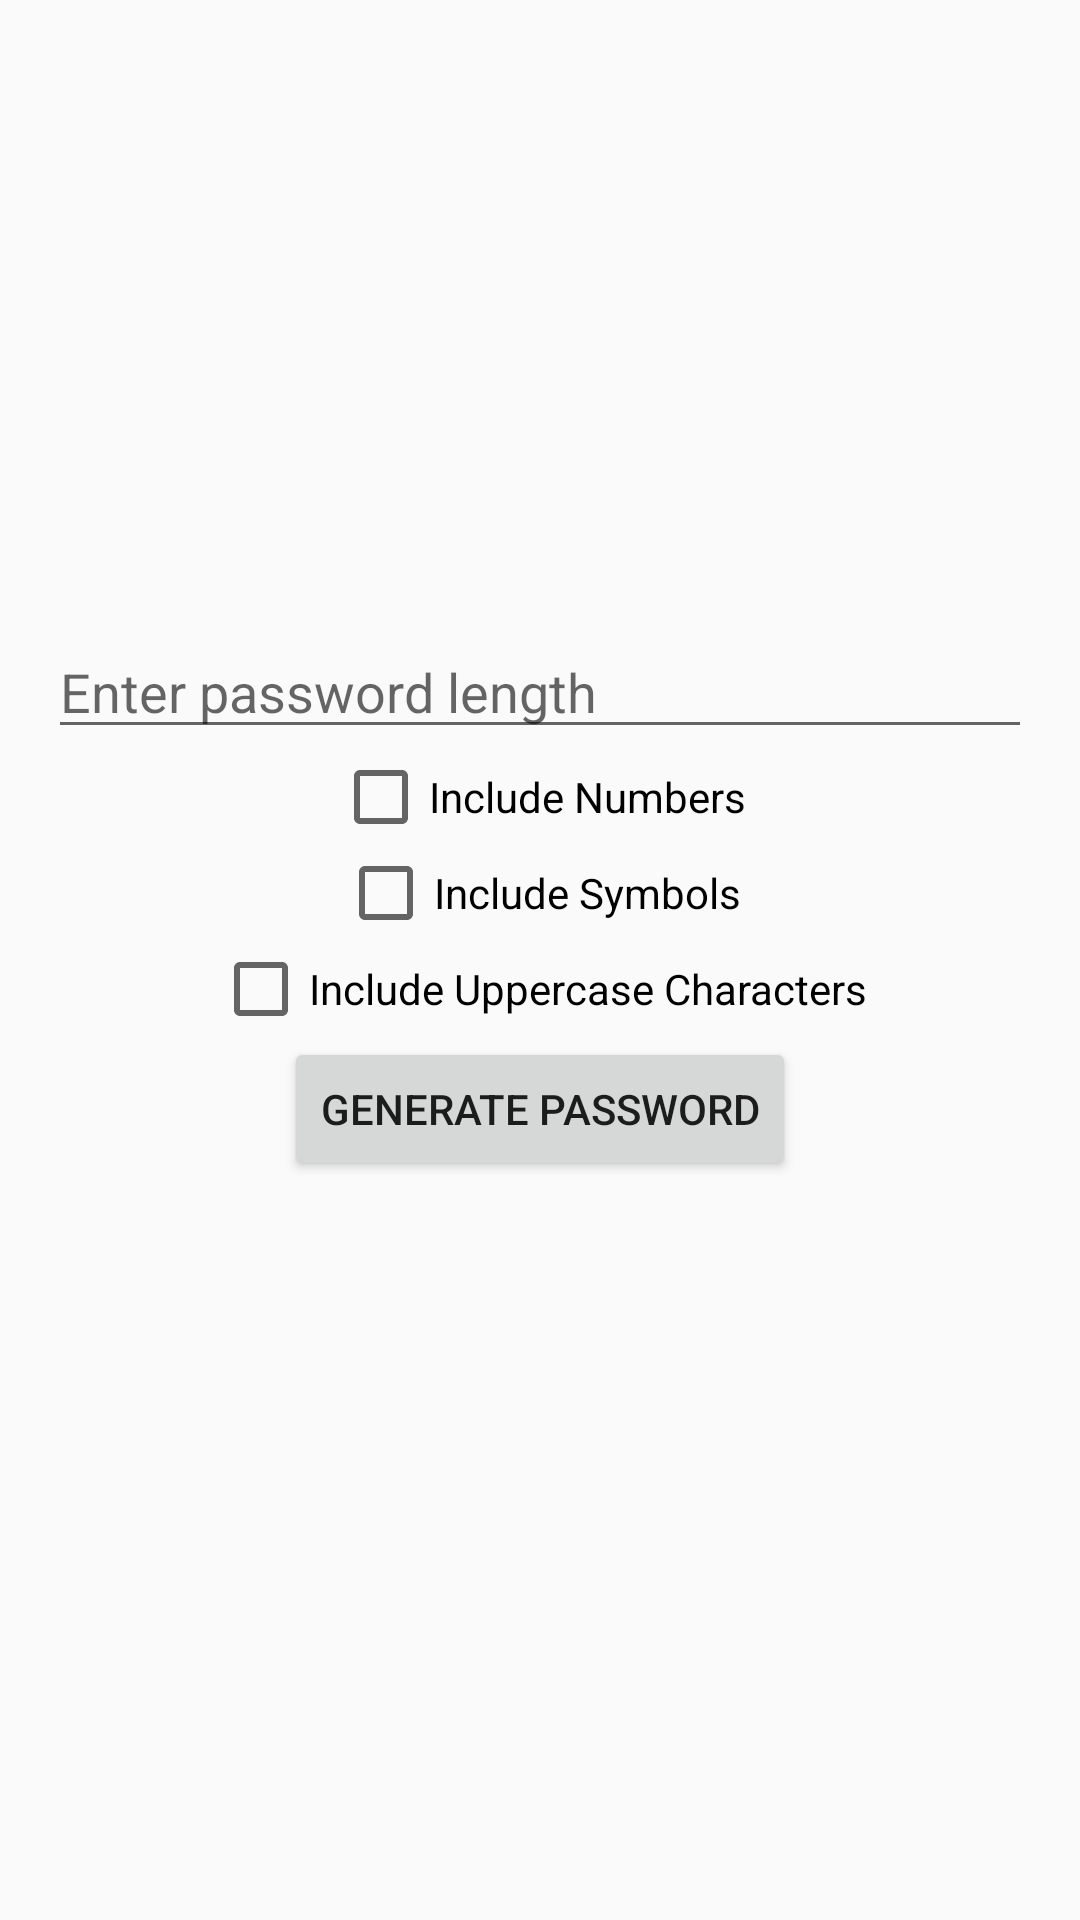

This screen was rendered from an Android layout file. Write that file and the resources it references.
<!-- AndroidManifest.xml: application theme Theme.AppCompat.Light -->
<!-- res/layout/passwordgenerator.xml -->
<?xml version="1.0" encoding="utf-8"?>
<LinearLayout xmlns:android="http://schemas.android.com/apk/res/android"
    android:layout_width="match_parent"
    android:layout_height="match_parent"
    android:orientation="vertical"
    android:padding="16dp"
    android:gravity="center_vertical|center_horizontal">

    <EditText
        android:id="@+id/passwordLength"
        android:layout_width="match_parent"
        android:layout_height="wrap_content"
        android:hint="Enter password length"
        android:inputType="number" />

    <CheckBox
        android:id="@+id/IncludeNumber"
        android:layout_width="wrap_content"
        android:layout_height="wrap_content"
        android:text="Include Numbers" />

    <CheckBox
        android:id="@+id/IncludeSymbol"
        android:layout_width="wrap_content"
        android:layout_height="wrap_content"
        android:text="Include Symbols" />

    <CheckBox
        android:id="@+id/IncludeUppercaseCharacter"
        android:layout_width="wrap_content"
        android:layout_height="wrap_content"
        android:text="Include Uppercase Characters" />

    <Button
        android:id="@+id/generatePasswordButton"
        android:layout_width="wrap_content"
        android:layout_height="wrap_content"
        android:text="Generate Password" />

    <TextView
        android:id="@+id/tvGeneratePasswordText"
        android:layout_width="match_parent"
        android:layout_height="wrap_content"
        android:layout_marginTop="16dp"
        android:textAlignment="center"
        android:textSize="16sp" />

</LinearLayout>
<!-- resources referenced by this layout -->
<resources>

</resources>
